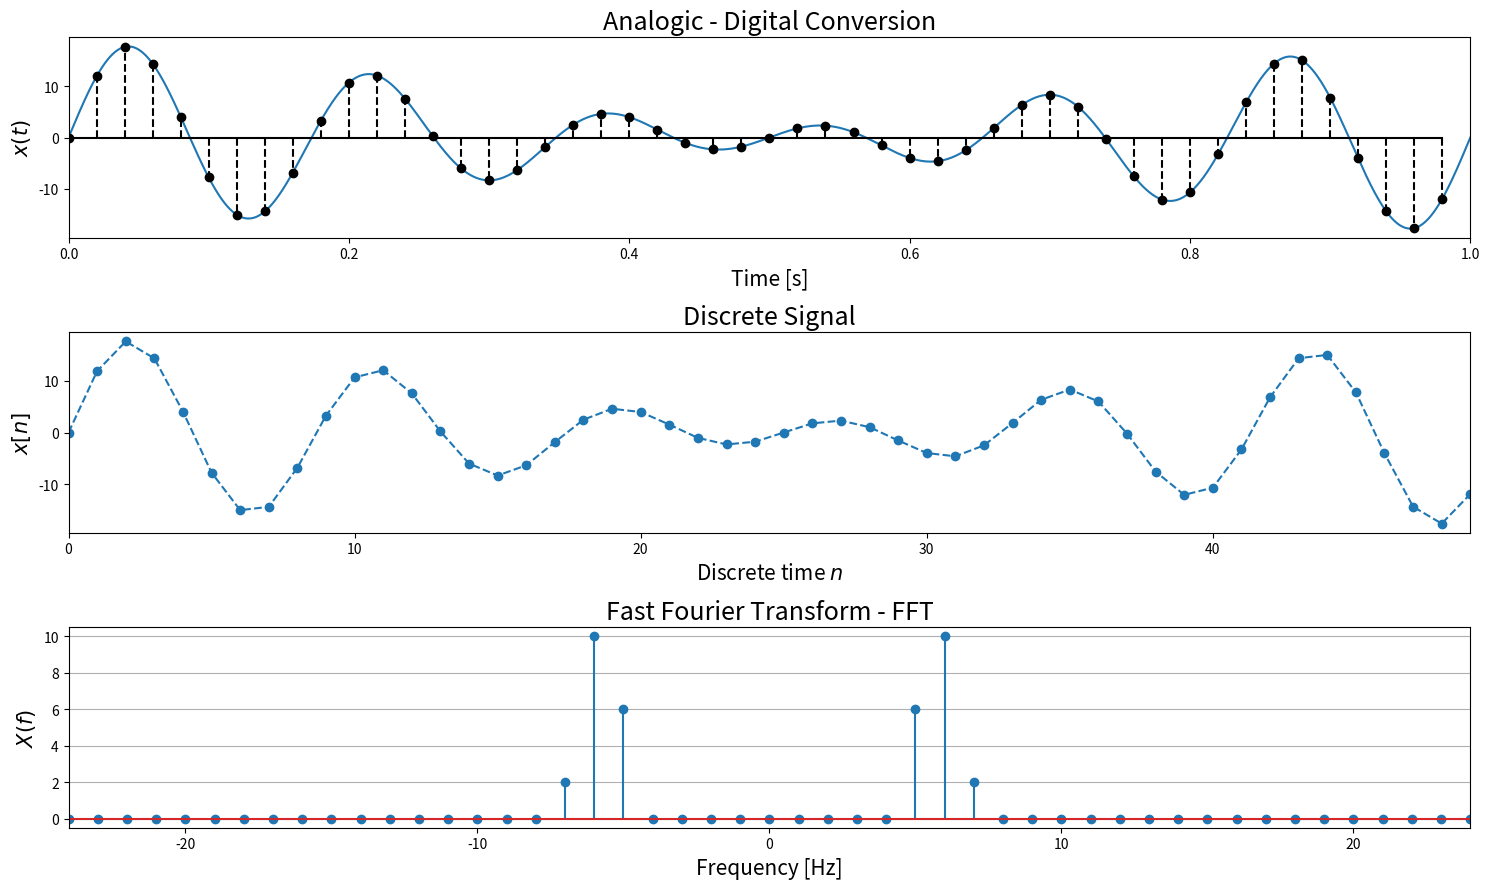

Here is the Python script that generated this plot:
import numpy as np
import matplotlib.pyplot as plt

sine_amplitudes = [6, 10, 2] 
sine_frequencies = [5, 6, 7]     # [Hz]

total_time = 1.0                    # [s]
f_s = 50                            # sampling frequency [Hz]

analogic_time = np.linspace(0, total_time, int(1e6)) 
analogic_sine = np.zeros_like(analogic_time)

for k, freq in enumerate(sine_frequencies):
    w_0 = 2.0*np.pi*freq
    analogic_sine += sine_amplitudes[k]*np.sin(w_0*analogic_time)  

''' 
    Analytical representation of a digital signal

    w_s = 2 pi f_0 / f_s

    f_0 -> analogic signal frequency
    f_s -> sampling frequency
    w_s -> discrete signal angular frequency
'''

dt = 1.0 / f_s                         # time spacing
nt = int(total_time / dt)              # total samples 

n = np.arange(nt)                      # samples array
discrete_time = n*dt                   # discrete time array

discrete_sine = np.zeros(nt)

for k, freq in enumerate(sine_frequencies):
    w_s = 2.0*np.pi*freq/f_s      
    discrete_sine += sine_amplitudes[k]*np.sin(w_s * n)  

discrete_sine_fft = np.fft.fft(discrete_sine)
discrete_sine_fft *= np.max(sine_amplitudes) / np.max(np.abs(discrete_sine_fft))

f = np.fft.fftfreq(nt, dt)             # frequencies array

Nyquist = 0.5*f_s                      # Max frequnecy of a spectrum

fig, ax = plt.subplots(ncols = 1, nrows = 3, figsize = (15, 9))

ax[0].plot(analogic_time, analogic_sine)
ax[0].stem(discrete_time, discrete_sine, markerfmt = "k", linefmt = "k--", basefmt = "k")
ax[0].set_xlim([0, total_time])
ax[0].set_title("Analogic - Digital Conversion", fontsize = 18)
ax[0].set_xlabel("Time [s]", fontsize = 15)
ax[0].set_ylabel(r"$x(t)$", fontsize = 15)

ax[1].plot(n, discrete_sine, "--o")
ax[1].set_xlim([0, nt-1])
ax[1].set_title("Discrete Signal", fontsize = 18)
ax[1].set_xlabel(r"Discrete time $n$", fontsize = 15)
ax[1].set_ylabel(r"$x[n]$", fontsize = 15)

ax[2].stem(f, np.abs(discrete_sine_fft))
ax[2].set_xlim([1-Nyquist,Nyquist-1])
ax[2].set_title("Fast Fourier Transform - FFT", fontsize = 18)
ax[2].set_xlabel("Frequency [Hz]", fontsize = 15)
ax[2].set_ylabel(r"$X(f)$", fontsize = 15)

fig.tight_layout()
plt.grid(axis = "y")
plt.show()
